Photos from the image-classification dataset "Borders" in the GitHub repository frankbydefault/tumor-detector-notebook. Its 4 classes are: glioma, meningioma, no tumor, pituitary tumor.

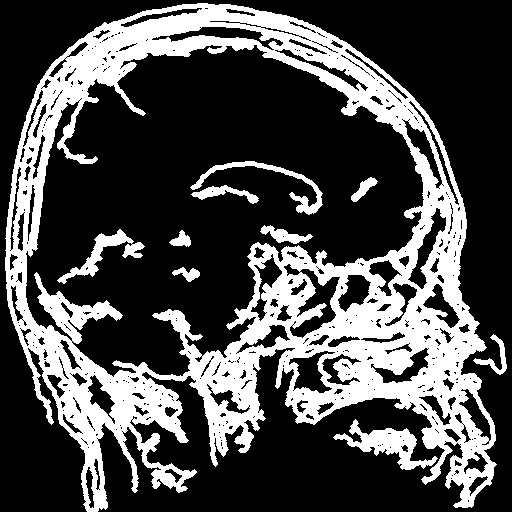
Label: pituitary tumor

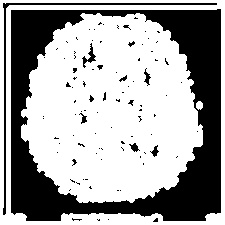
Label: no tumor

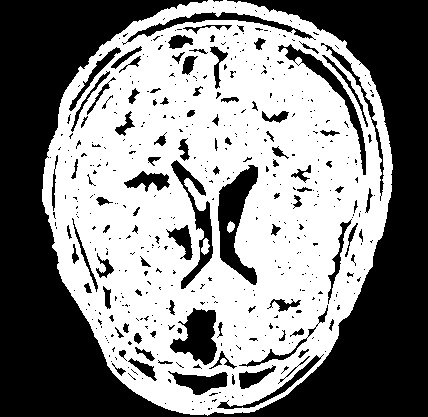
Label: no tumor

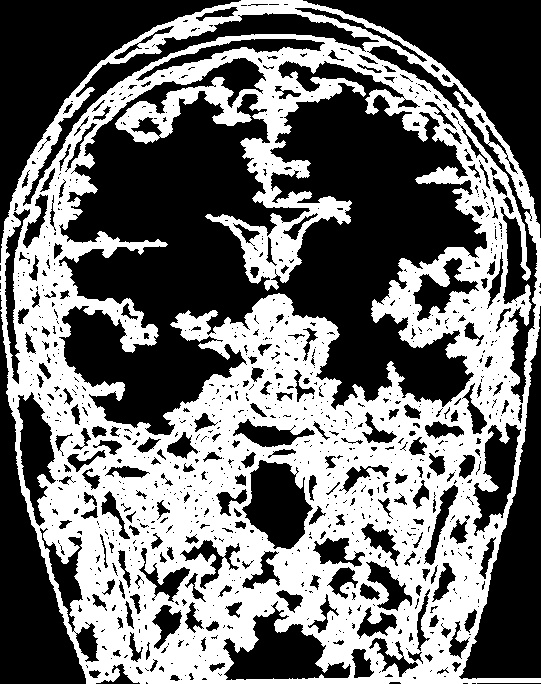
Label: pituitary tumor

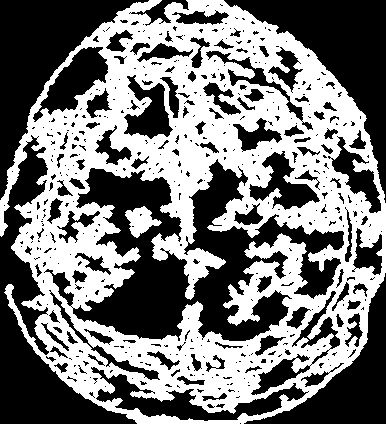
Label: glioma

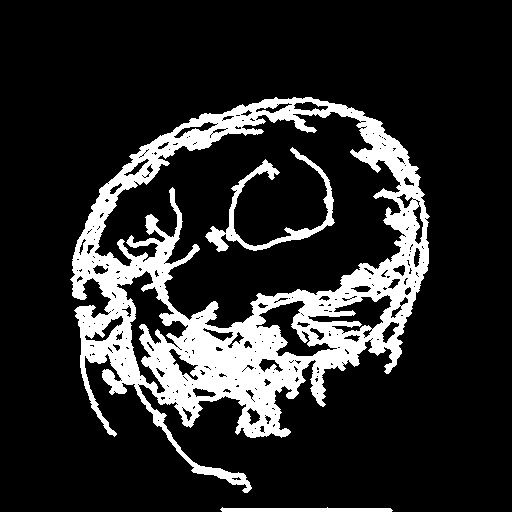
Label: meningioma
